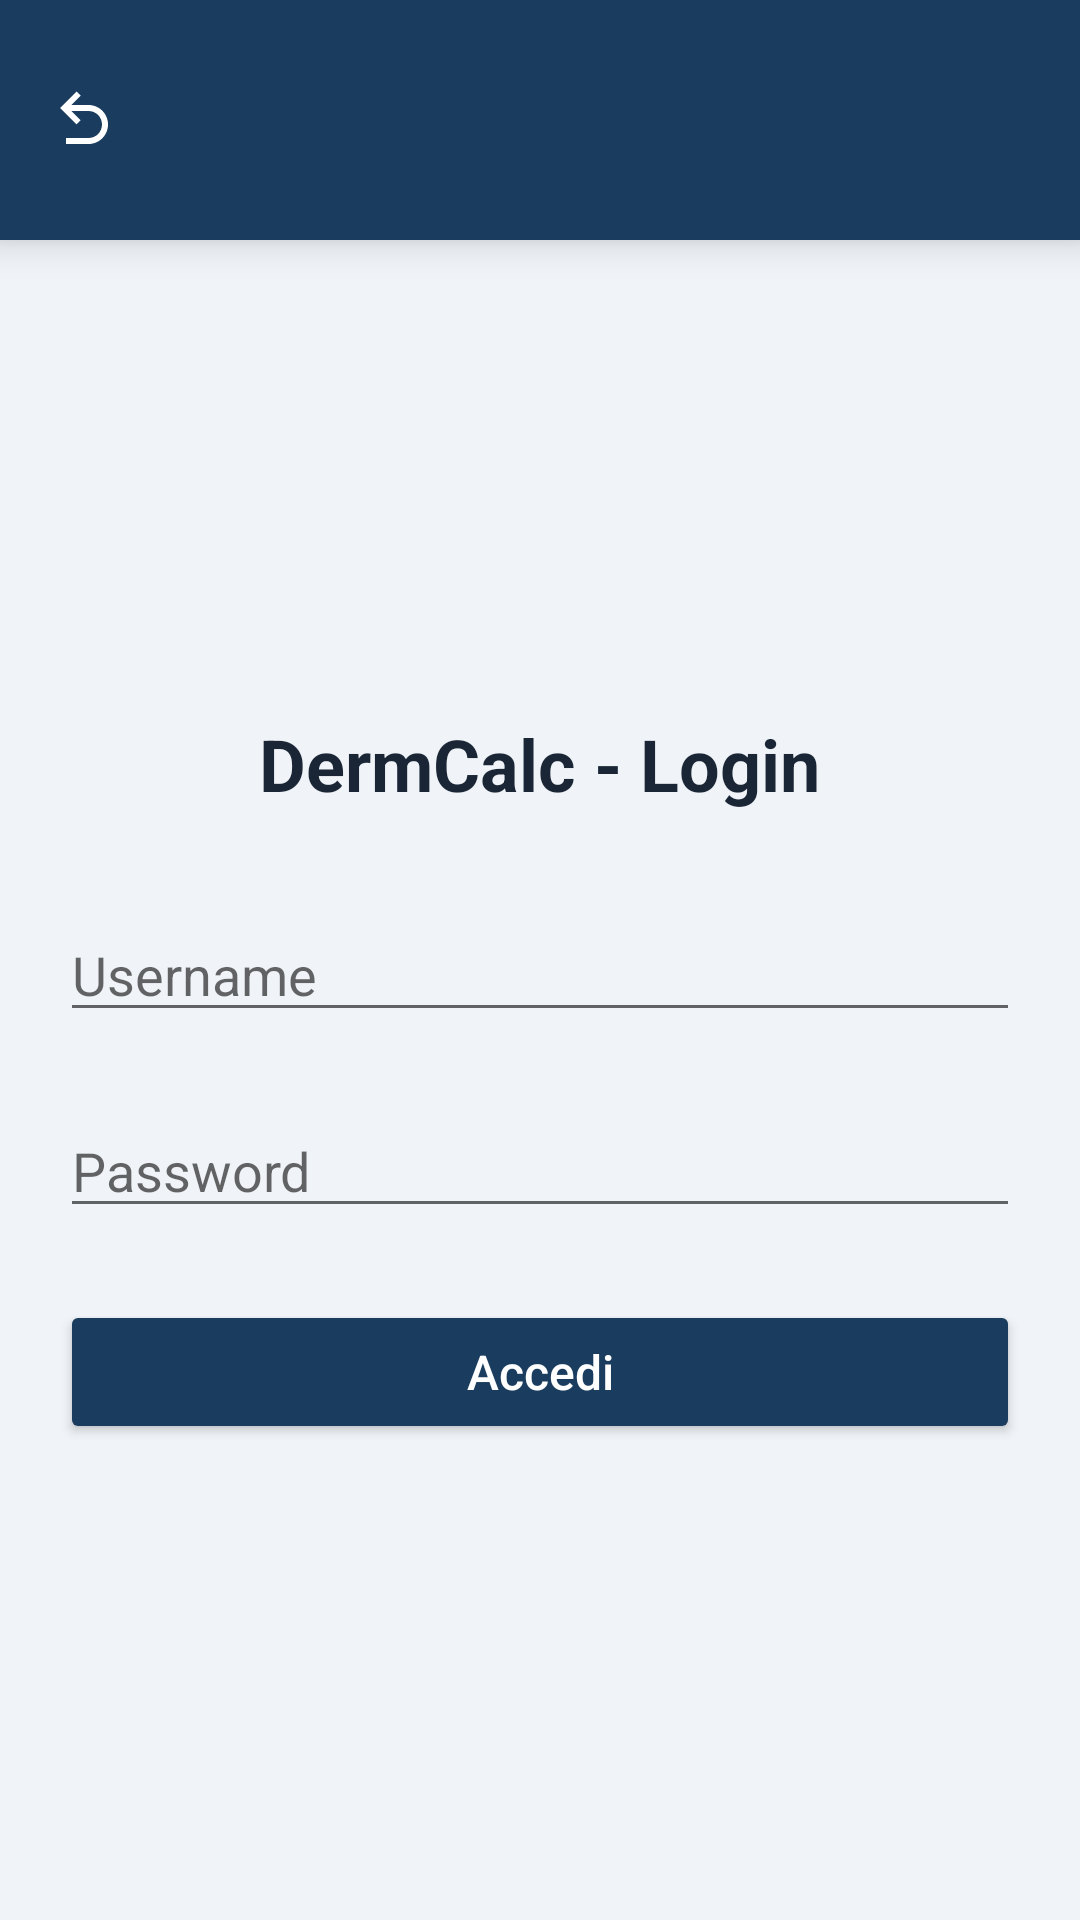

This screen was rendered from an Android layout file. Write that file and the resources it references.
<!-- AndroidManifest.xml: application theme Theme.DermCalc -->
<!-- res/layout/activity_login.xml -->
<?xml version="1.0" encoding="utf-8"?>
<LinearLayout xmlns:android="http://schemas.android.com/apk/res/android"
    xmlns:app="http://schemas.android.com/apk/res-auto"
    android:layout_width="match_parent"
    android:layout_height="match_parent"
    android:orientation="vertical"
    android:background="?attr/colorOnBackground">

    <androidx.appcompat.widget.Toolbar
        android:id="@+id/toolBar"
        android:layout_width="match_parent"
        android:layout_height="wrap_content"
        android:background="?attr/colorPrimary"
        android:elevation="@dimen/toolbar_elevation"
        android:paddingTop="@dimen/toolbar_padding_vertical"
        android:paddingBottom="@dimen/toolbar_padding_vertical"
        app:navigationIcon="@drawable/ic_back_arrow"
        app:navigationContentDescription="@string/nav_back_description"/>

    <LinearLayout
        android:layout_width="match_parent"
        android:layout_height="0dp"
        android:layout_weight="1"
        android:orientation="vertical"
        android:gravity="center"
        android:padding="@dimen/screen_padding">

        <TextView
            android:layout_width="wrap_content"
            android:layout_height="wrap_content"
            android:text="@string/login_title"
            android:textSize="@dimen/text_size_welcome"
            android:textStyle="bold"
            android:textColor="?attr/colorOnSurface"
            android:layout_marginBottom="@dimen/title_margin_bottom"/>

        <EditText
            android:id="@+id/etUsername"
            android:layout_width="match_parent"
            android:layout_height="wrap_content"
            android:hint="@string/login_username_hint"
            android:inputType="text"
            android:layout_marginBottom="@dimen/input_margin_bottom"/>

        <EditText
            android:id="@+id/etPassword"
            android:layout_width="match_parent"
            android:layout_height="wrap_content"
            android:hint="@string/login_password_hint"
            android:inputType="textPassword"
            android:layout_marginBottom="@dimen/input_margin_bottom"/>

        <Button
            android:id="@+id/btnLogin"
            android:layout_width="match_parent"
            android:layout_height="wrap_content"
            android:backgroundTint="?attr/colorPrimary"
            android:text="@string/login_btn_text"
            android:textColor="?attr/colorOnPrimary"
            android:textSize="@dimen/text_size_username"
            android:textAllCaps="false"
            app:cornerRadius="@dimen/button_corner_radius"/>

    </LinearLayout>
</LinearLayout>
<!-- resources referenced by this layout -->
<resources>
  <dimen name="button_corner_radius">100dp</dimen>
  <dimen name="input_margin_bottom">24dp</dimen>
  <dimen name="screen_padding">20dp</dimen>
  <dimen name="text_size_username">16sp</dimen>
  <dimen name="text_size_welcome">24sp</dimen>
  <dimen name="title_margin_bottom">32dp</dimen>
  <dimen name="toolbar_elevation">8dp</dimen>
  <dimen name="toolbar_padding_vertical">12dp</dimen>
  <!-- drawable ic_back_arrow (drawable) -->
  <?xml version="1.0" encoding="utf-8"?>
  <vector xmlns:android="http://schemas.android.com/apk/res/android"
      android:width="24dp"
      android:height="24dp"
      android:viewportWidth="24"
      android:viewportHeight="24">
      <path
          android:fillColor="#FFFFFFFF"
          android:pathData="M20 13.5C20 17.09 17.09 20 13.5 20H6V18H13.5C16 18 18 16 18 13.5S16 9 13.5 9H7.83L10.91 12.09L9.5 13.5L4 8L9.5 2.5L10.92 3.91L7.83 7H13.5C17.09 7 20 9.91 20 13.5Z" />
  </vector>
  <string name="login_btn_text">Accedi</string>
  <string name="login_password_hint" translatable="false">Password</string>
  <string name="login_title" translatable="false">DermCalc - Login</string>
  <string name="login_username_hint" translatable="false">Username</string>
  <string name="nav_back_description">Indietro</string>
  <style name="Theme.DermCalc" parent="Theme.MaterialComponents.DayNight.NoActionBar">
          <item name="colorOnBackground">@color/light_background</item>
          <item name="colorPrimary">@color/light_primary</item>
          <item name="colorOnPrimary">@color/light_on_primary</item>
          <item name="colorSecondary">@color/light_primary_dark</item>
          <item name="colorOnSecondary">@color/light_on_primary</item>
          <item name="colorTertiary">@color/light_accent_green</item>
          <item name="colorOnTertiary">@color/light_on_primary</item>
          <item name="colorSurface">@color/light_surface</item>
          <item name="colorOnSurface">@color/light_title</item>
          <item name="colorOnSurfaceVariant">@color/light_text</item>
          <item name="colorSecondaryContainer">@color/light_accent_blue_10</item>
          <item name="colorOutline">@color/light_accent_blue_20</item>
          <item name="colorTertiaryContainer">@color/light_white_overlay_12</item>
          <item name="colorOnPrimaryContainer">@color/light_on_primary_muted</item>
          <item name="colorError">@color/light_error</item>
          <item name="colorOnError">@color/white</item>
          <item name="android:windowTranslucentStatus">true</item>
          <item name="android:fitsSystemWindows">true</item>
      </style>
  <color name="light_background">#FFF0F4F8</color>
  <color name="light_primary">#FF1A3C5E</color>
  <color name="light_on_primary">#FFFFFFFF</color>
  <color name="light_primary_dark">#FF1f5080</color>
  <color name="light_accent_green">#FF2ECC8E</color>
  <color name="light_surface">#FFFFFFFF</color>
  <color name="light_title">#FF1A2535</color>
  <color name="light_text">#FF6B7E95</color>
  <color name="light_accent_blue_10">#1A3D91D6</color>
  <color name="light_accent_blue_20">#333D91D6</color>
  <color name="light_white_overlay_12">#1FFFFFFF</color>
  <color name="light_on_primary_muted">#A6FFFFFF</color>
  <color name="light_error">#FFB00020</color>
  
      //night
  <color name="white">#FFFFFFFF</color>
</resources>
